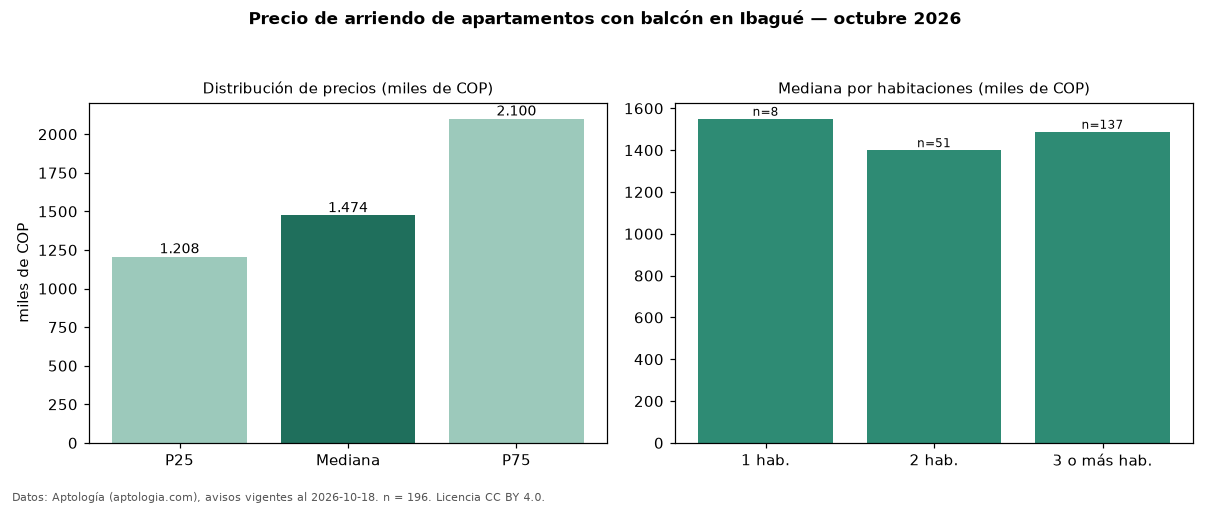

The file beside this chart, header and first rows:
seccion, metrica, valor, moneda, n
filtro, balc, con balcón, , 196
precio, p25, 1207500, COP, 196
precio, mediana, 1474000, COP, 196
precio, p75, 2100000, COP, 196
precio, minimo, 850000, COP, 196
precio, maximo, 8000000, COP, 196
m2, mediana_precio_m2, 23429, COP, 183
m2, area_mediana_m2, 64.0, m2, 183
admin, mediana_admin_mes, 300000, COP, 99
banos, mediana_banos, 2.0, , 
parqueadero, pct_con_parqueadero, 94.2, %, 189
estrato, estrato_mas_frecuente, 4, , 196
habitaciones, 1, 1550000, COP, 8
habitaciones, 2, 1400000, COP, 51
habitaciones, 3+, 1488000, COP, 137
fuente, fecha_datos, 2026-10-18, , 
fuente, atribucion, https://www.aptologia.com/arriendo/ibagu…, , 
fuente, licencia, CC BY 4.0, , 
